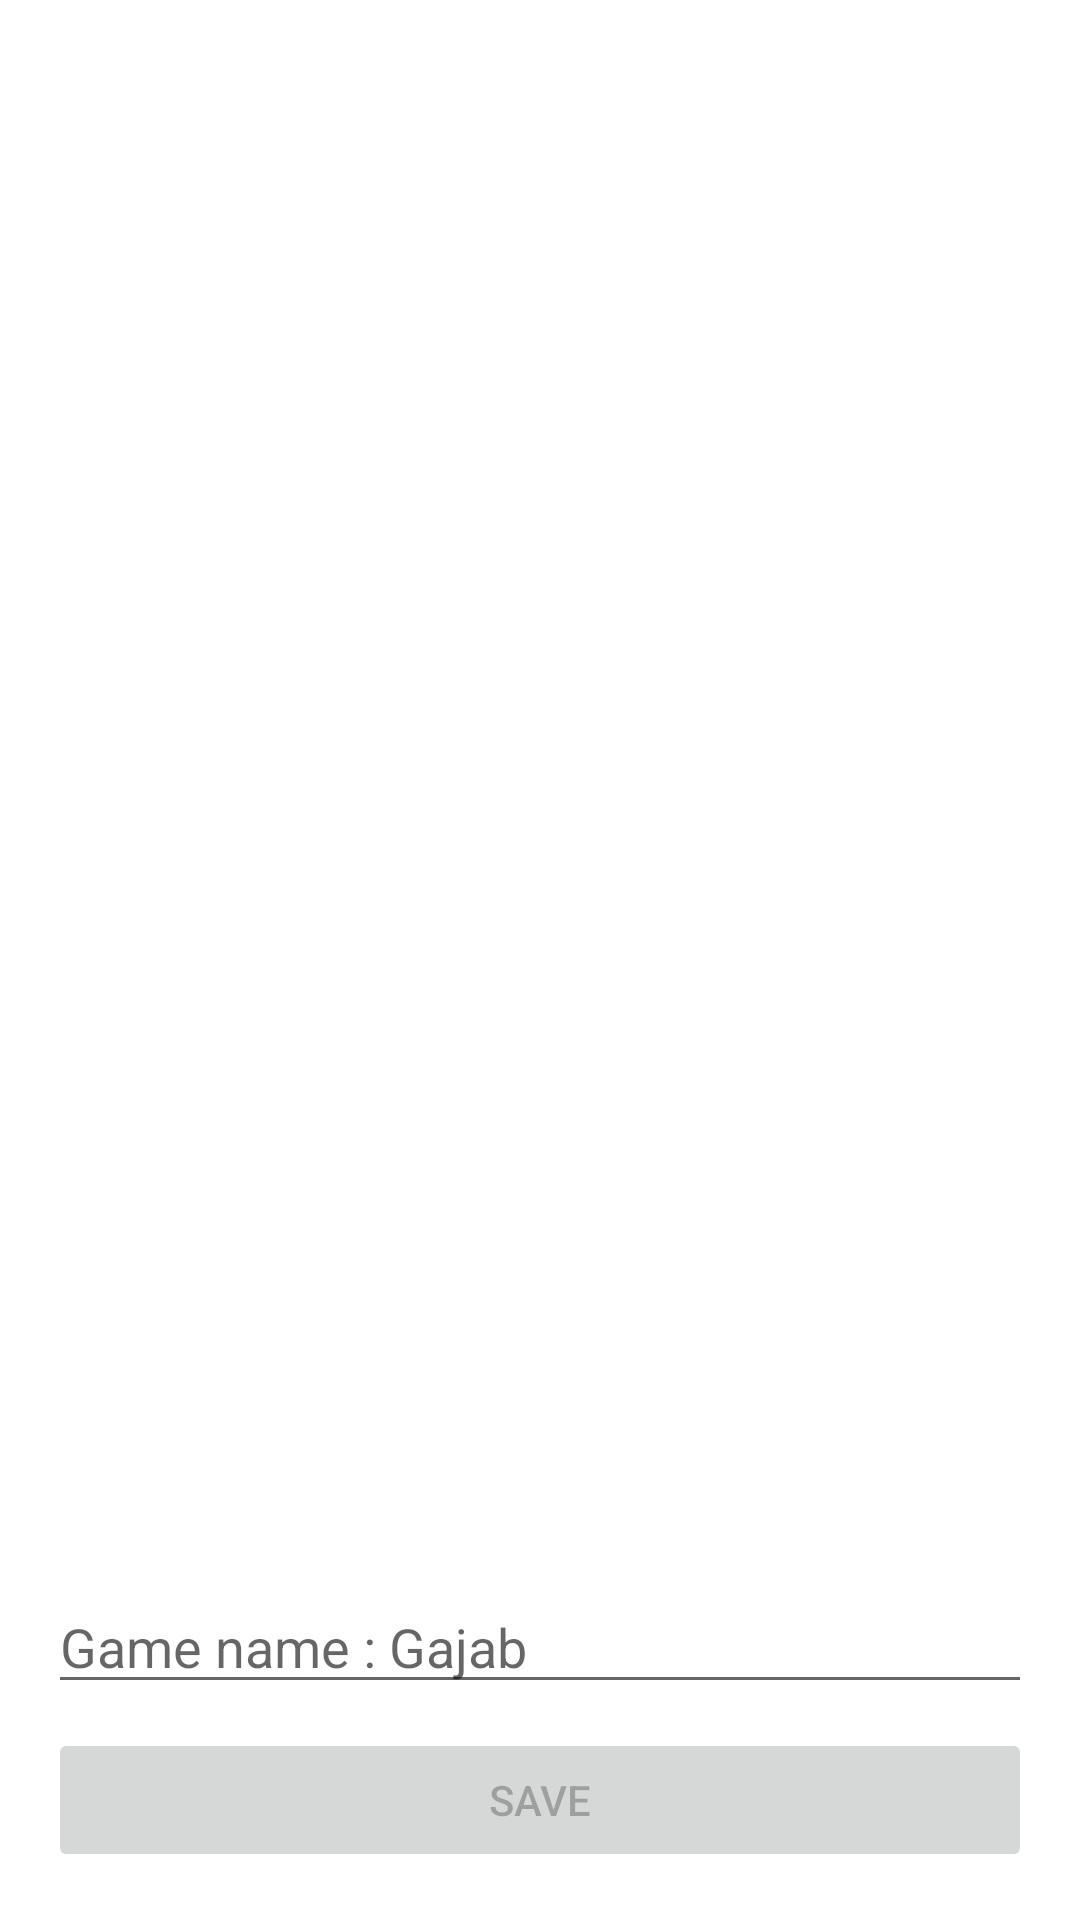

Write the Android layout XML for this screen, with the resource values it uses.
<!-- AndroidManifest.xml: application theme Theme.MemPlay -->
<!-- res/layout/activity_create.xml -->
<?xml version="1.0" encoding="utf-8"?>
<androidx.constraintlayout.widget.ConstraintLayout xmlns:android="http://schemas.android.com/apk/res/android"
    xmlns:app="http://schemas.android.com/apk/res-auto"
    xmlns:tools="http://schemas.android.com/tools"
    android:layout_width="match_parent"
    android:layout_height="match_parent"
    tools:context=".CreateActivity">

    <Button
        android:id="@+id/btnSave"
        android:layout_width="0dp"
        android:layout_height="wrap_content"
        android:layout_marginStart="16dp"
        android:layout_marginEnd="16dp"
        android:layout_marginBottom="16dp"
        android:text="SAVE"
        android:enabled="false"
        app:layout_constraintBottom_toBottomOf="parent"
        app:layout_constraintEnd_toEndOf="parent"
        app:layout_constraintStart_toStartOf="parent" />

    <EditText
        android:id="@+id/etGameName"
        android:layout_width="0dp"
        android:layout_height="wrap_content"
        android:ems="10"
        android:inputType="text"
        android:hint="Game name : Gajab"
        android:importantForAutofill="no"
        android:maxLines="1"
        android:digits="1234567890abcde"
        android:imeOptions="actionDone"
        android:layout_marginBottom="8dp"
        app:layout_constraintBottom_toTopOf="@+id/btnSave"
        app:layout_constraintEnd_toEndOf="@+id/btnSave"
        app:layout_constraintStart_toStartOf="@+id/btnSave" />
</androidx.constraintlayout.widget.ConstraintLayout>
<!-- resources referenced by this layout -->
<resources>
  <style name="Theme.MemPlay" parent="Theme.MaterialComponents.DayNight.DarkActionBar">
          
          <item name="colorPrimary">@color/purple_500</item>
          <item name="colorPrimaryVariant">@color/purple_700</item>
          <item name="colorOnPrimary">@color/white</item>
          
          <item name="colorSecondary">@color/teal_200</item>
          <item name="colorSecondaryVariant">@color/teal_700</item>
          <item name="colorOnSecondary">@color/black</item>
          
          <item name="android:statusBarColor" tools:targetApi="l">?attr/colorPrimaryVariant</item>
          
      </style>
  <!-- not gathered from this repository: default colours our renderer supplied (Android Studio template values) -->
  <color name="purple_500">#FF6200EE</color>
  <color name="purple_700">#FF3700B3</color>
  <color name="teal_200">#FF03DAC5</color>
  <color name="teal_700">#FF018786</color>
  <color name="black">#FF000000</color>
  <color name="white">#FFFFFFFF</color>
</resources>
